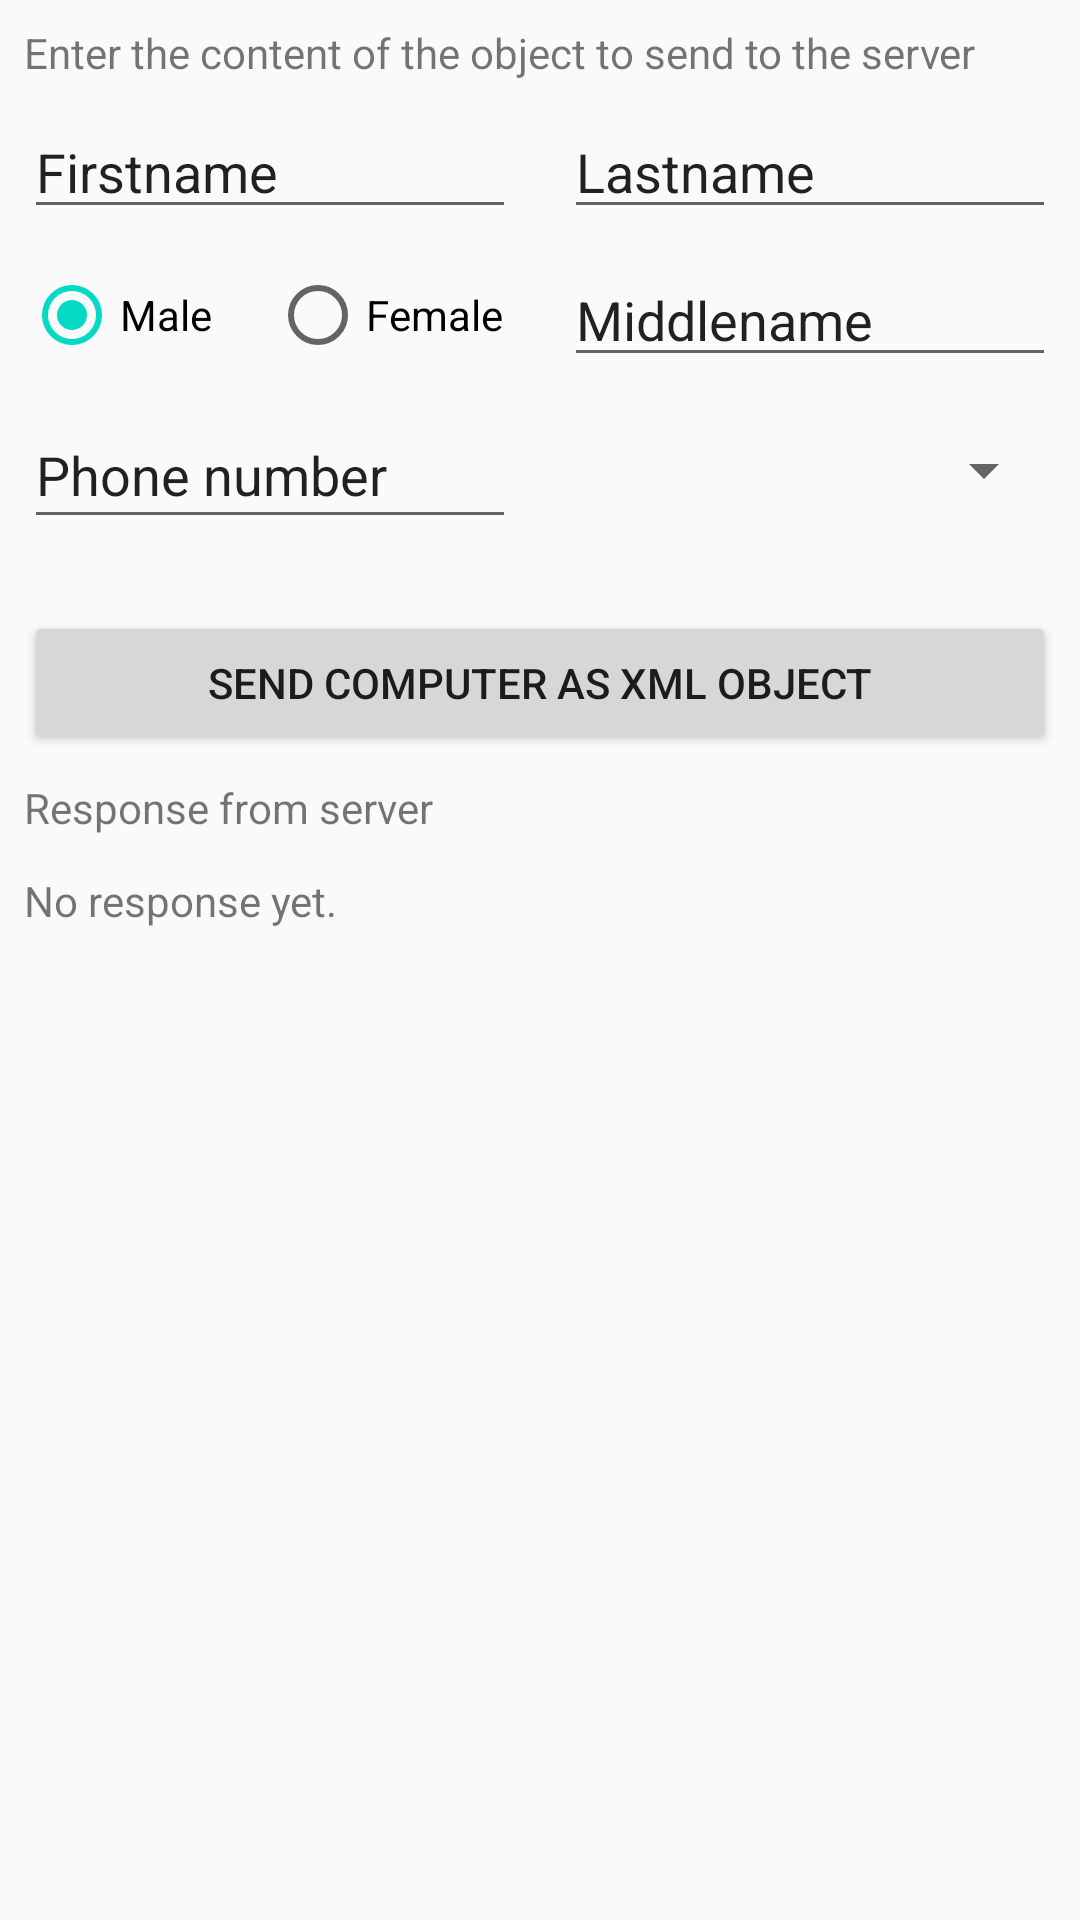

This screen was rendered from an Android layout file. Write that file and the resources it references.
<!-- AndroidManifest.xml: application theme AppTheme -->
<!-- res/layout/fragment_xml_object_send.xml -->
<?xml version="1.0" encoding="utf-8"?>
<android.support.constraint.ConstraintLayout
	xmlns:android="http://schemas.android.com/apk/res/android"
	xmlns:app="http://schemas.android.com/apk/res-auto"
	xmlns:tools="http://schemas.android.com/tools"
	android:layout_width="match_parent"
	android:layout_height="match_parent"
	tools:context=".XmlObjectSendFragment">

	<TextView
		android:id="@+id/xmlObjectFragmentTextView"
		android:text="@string/xmlObjectFragment_objectContentTextView"
		android:layout_height="wrap_content"
		android:layout_width="0dp"
		android:layout_marginTop="8dp"
		android:layout_marginStart="8dp"
		android:layout_marginEnd="8dp"
		app:layout_constraintTop_toTopOf="parent"
		app:layout_constraintStart_toStartOf="parent"
		app:layout_constraintEnd_toEndOf="parent"
		/>

	<EditText
		android:id="@+id/xmlObjectFragmentFirstnameEditText"
		android:ems="10"
		android:inputType="textPersonName"
		android:text="@string/xmlObjectFragment_firstnameEditText"
		android:hint="@string/xmlObjectFragment_firstnameEditText"
		android:labelFor="@string/xmlObjectFragment_firstnameEditText"
		android:layout_width="0dp"
		android:layout_height="wrap_content"
		android:layout_marginTop="8dp"
		android:layout_marginStart="8dp"
		android:layout_marginEnd="8dp"
		app:layout_constraintTop_toBottomOf="@+id/xmlObjectFragmentTextView"
		app:layout_constraintStart_toStartOf="parent"
		app:layout_constraintEnd_toStartOf="@+id/xmlObjectFragmentLastnameEditText"
		/>

	<EditText
		android:id="@+id/xmlObjectFragmentLastnameEditText"
		android:layout_width="0dp"
		android:layout_height="wrap_content"
		android:ems="10"
		android:inputType="textPersonName"
		android:text="@string/xmlObjectFragment_lastnameEditText"
		android:hint="@string/xmlObjectFragment_lastnameEditText"
		android:labelFor="@string/xmlObjectFragment_lastnameEditText"
		android:layout_marginTop="8dp"
		android:layout_marginStart="8dp"
		app:layout_constraintTop_toBottomOf="@+id/xmlObjectFragmentTextView"
		app:layout_constraintStart_toEndOf="@+id/xmlObjectFragmentFirstnameEditText"
		android:layout_marginEnd="8dp"
		app:layout_constraintEnd_toEndOf="parent"
		/>

	<EditText
		android:id="@+id/xmlObjectFragmentMiddlenameEditText"
		android:ems="10"
		android:inputType="textPersonName"
		android:text="@string/xmlObjectFragment_middlenameEditText"
		android:hint="@string/xmlObjectFragment_middlenameEditText"
		android:labelFor="@string/xmlObjectFragment_middlenameEditText"
		android:layout_width="0dp"
		android:layout_height="wrap_content"
		android:layout_marginTop="8dp"
		android:layout_marginEnd="8dp"
		android:layout_marginStart="8dp"
		app:layout_constraintTop_toBottomOf="@+id/xmlObjectFragmentLastnameEditText"
		app:layout_constraintEnd_toEndOf="parent"
		app:layout_constraintStart_toEndOf="@+id/xmlObjectFragmentSexRadioGroup"
		/>

	<RadioGroup
		android:id="@+id/xmlObjectFragmentSexRadioGroup"
		android:layout_width="0dp"
		android:layout_height="0dp"
		android:layout_marginTop="8dp"
		android:layout_marginEnd="8dp"
		android:layout_marginStart="8dp"
		android:checkedButton="@+id/isMale"
		android:orientation="horizontal"
		app:layout_constraintTop_toBottomOf="@+id/xmlObjectFragmentFirstnameEditText"
		app:layout_constraintEnd_toStartOf="@+id/xmlObjectFragmentMiddlenameEditText"
		app:layout_constraintStart_toStartOf="parent"
		app:layout_constraintBottom_toBottomOf="@+id/xmlObjectFragmentMiddlenameEditText"
		>

		<RadioButton
			android:id="@+id/isMale"
			android:text="@string/xmlObjectFragment_isMaleRadioButton"
			android:layout_width="match_parent"
			android:layout_height="match_parent"
			android:layout_weight="1"
			/>

		<RadioButton
			android:text="@string/xmlObjectFragment_isFemaleRadioButton"
			android:layout_width="match_parent"
			android:layout_height="match_parent"
			android:layout_weight="1"
			/>
	</RadioGroup>

	<EditText
		android:id="@+id/xmlObjectFragmentPhoneEditText"
		android:layout_width="0dp"
		android:layout_height="46dp"
		android:ems="10"
		android:inputType="phone"
		android:text="@string/xmlObjectFragment_phoneEditText"
		android:hint="@string/xmlObjectFragment_phoneEditText"
		android:labelFor="@string/xmlObjectFragment_phoneEditText"
		android:layout_marginStart="8dp"
		android:layout_marginEnd="8dp"
		android:layout_marginTop="8dp"
		app:layout_constraintStart_toStartOf="parent"
		app:layout_constraintEnd_toStartOf="@+id/xmlObjectFragmentPhoneTypeSpinner"
		app:layout_constraintTop_toBottomOf="@+id/xmlObjectFragmentSexRadioGroup"
		/>

	<Spinner
		android:id="@+id/xmlObjectFragmentPhoneTypeSpinner"
		android:layout_width="0dp"
		android:layout_height="0dp"
		android:layout_marginEnd="8dp"
		android:layout_marginStart="8dp"
		app:layout_constraintEnd_toEndOf="parent"
		app:layout_constraintStart_toEndOf="@+id/xmlObjectFragmentPhoneEditText"
		app:layout_constraintBottom_toBottomOf="@+id/xmlObjectFragmentPhoneEditText"
		app:layout_constraintTop_toTopOf="@+id/xmlObjectFragmentPhoneEditText"
		/>

	<Button
		android:id="@+id/xmlObjectFragmentSendJsonObjectButton"
		android:layout_width="0dp"
		android:layout_height="wrap_content"
		android:text="@string/xmlObjectFragment_sendXmlObjectButton"
		android:layout_marginStart="8dp"
		android:layout_marginTop="24dp"
		android:layout_marginEnd="8dp"
		app:layout_constraintStart_toStartOf="parent"
		app:layout_constraintTop_toBottomOf="@+id/xmlObjectFragmentPhoneEditText"
		app:layout_constraintEnd_toEndOf="parent"
		/>

	<TextView
		android:id="@+id/xmlObjectFragmentTextView2"
		android:layout_width="0dp"
		android:layout_height="23dp"
		android:text="@string/xmlObjectFragment_responseTitleTextView"
		android:layout_marginTop="8dp"
		android:layout_marginStart="8dp"
		android:layout_marginEnd="8dp"
		app:layout_constraintTop_toBottomOf="@+id/xmlObjectFragmentSendJsonObjectButton"
		app:layout_constraintStart_toStartOf="parent"
		app:layout_constraintEnd_toEndOf="parent"
		/>

	<TextView
		android:id="@+id/xmlObjectFragmentResponseFromServerTextView"
		android:layout_width="0dp"
		android:layout_height="0dp"
		android:layout_marginTop="8dp"
		android:text="@string/waitingForResponse"
		android:layout_marginLeft="8dp"
		android:layout_marginRight="8dp"
		android:scrollbars="vertical"
		android:layout_marginBottom="8dp"
		app:layout_constraintTop_toBottomOf="@+id/xmlObjectFragmentTextView2"
		app:layout_constraintLeft_toLeftOf="parent"
		app:layout_constraintRight_toRightOf="parent"
		app:layout_constraintBottom_toBottomOf="parent"
		/>

</android.support.constraint.ConstraintLayout>
<!-- resources referenced by this layout -->
<resources>
  <string name="waitingForResponse">No response yet.</string>
  <string name="xmlObjectFragment_firstnameEditText">Firstname</string>
  <string name="xmlObjectFragment_isFemaleRadioButton">Female</string>
  <string name="xmlObjectFragment_isMaleRadioButton">Male</string>
  <string name="xmlObjectFragment_lastnameEditText">Lastname</string>
  <string name="xmlObjectFragment_middlenameEditText">Middlename</string>
  <string name="xmlObjectFragment_objectContentTextView">Enter the content of the object to send to the server</string>
  <string name="xmlObjectFragment_phoneEditText">Phone number</string>
  <string name="xmlObjectFragment_responseTitleTextView">Response from server</string>
  <string name="xmlObjectFragment_sendXmlObjectButton">Send computer as XML object</string>
  <style name="AppTheme" parent="Theme.AppCompat.Light.DarkActionBar">
          
          <item name="colorPrimary">@color/colorPrimary</item>
          <item name="colorPrimaryDark">@color/colorPrimaryDark</item>
          <item name="colorAccent">@color/colorAccent</item>
      </style>
  <!-- not gathered from this repository: default colours our renderer supplied (Android Studio template values) -->
  <color name="colorPrimary">#FF6200EE</color>
  <color name="colorPrimaryDark">#FF3700B3</color>
  <color name="colorAccent">#FF03DAC5</color>
</resources>
